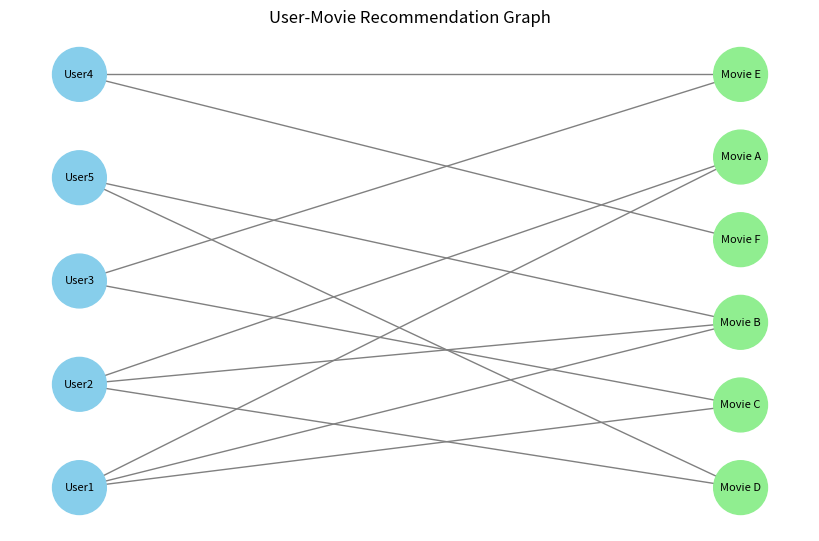

This figure's Python source:
import networkx as nx
import matplotlib.pyplot as plt

# 1. Initialize bipartite graph
G = nx.Graph()
users = ["User1", "User2", "User3", "User4", "User5"]
movies = ["Movie A", "Movie B", "Movie C", "Movie D", "Movie E", "Movie F"]

G.add_nodes_from(users, bipartite=0)
G.add_nodes_from(movies, bipartite=1)

G.add_edges_from([
    ("User1", "Movie A"), ("User1", "Movie B"), ("User1", "Movie C"),
    ("User2", "Movie A"), ("User2", "Movie B"), ("User2", "Movie D"),
    ("User3", "Movie C"), ("User3", "Movie E"),
    ("User4", "Movie E"), ("User4", "Movie F"),
    ("User5", "Movie B"), ("User5", "Movie D")
])

print("Number of nodes:", G.number_of_nodes())
print("Number of edges:", G.number_of_edges())

print("\nInteractions:")
for user, movie in G.edges():
    print(f"  {user} -> {movie}")

# 2. Collaborative filtering logic for target user
target = "User1"
watched = set(G.neighbors(target))
print(f"\nMovies watched by {target}:", sorted(watched))

# Find overlapping users
similar = {}
for movie in watched:
    for user in G.neighbors(movie):
        if user != target:
            similar[user] = similar.get(user, 0) + 1
print("Similar users (common movies):", similar)

# Find unvisited movies watched by similar users
recommend = {}
for user in similar:
    for movie in G.neighbors(user):
        if movie not in watched:
            recommend[movie] = recommend.get(movie, 0) + 1
print(f"Recommended movies for {target}:", sorted(recommend))

# 3. Visualization
pos = nx.bipartite_layout(G, users)
colors = ["skyblue" if n in users else "lightgreen" for n in G.nodes()]

plt.figure(figsize=(8, 5))
nx.draw(
    G, pos,
    with_labels=True,
    node_color=colors,
    node_size=1500,
    font_size=8,
    edge_color="gray"
)
plt.title("User-Movie Recommendation Graph")
plt.show()
